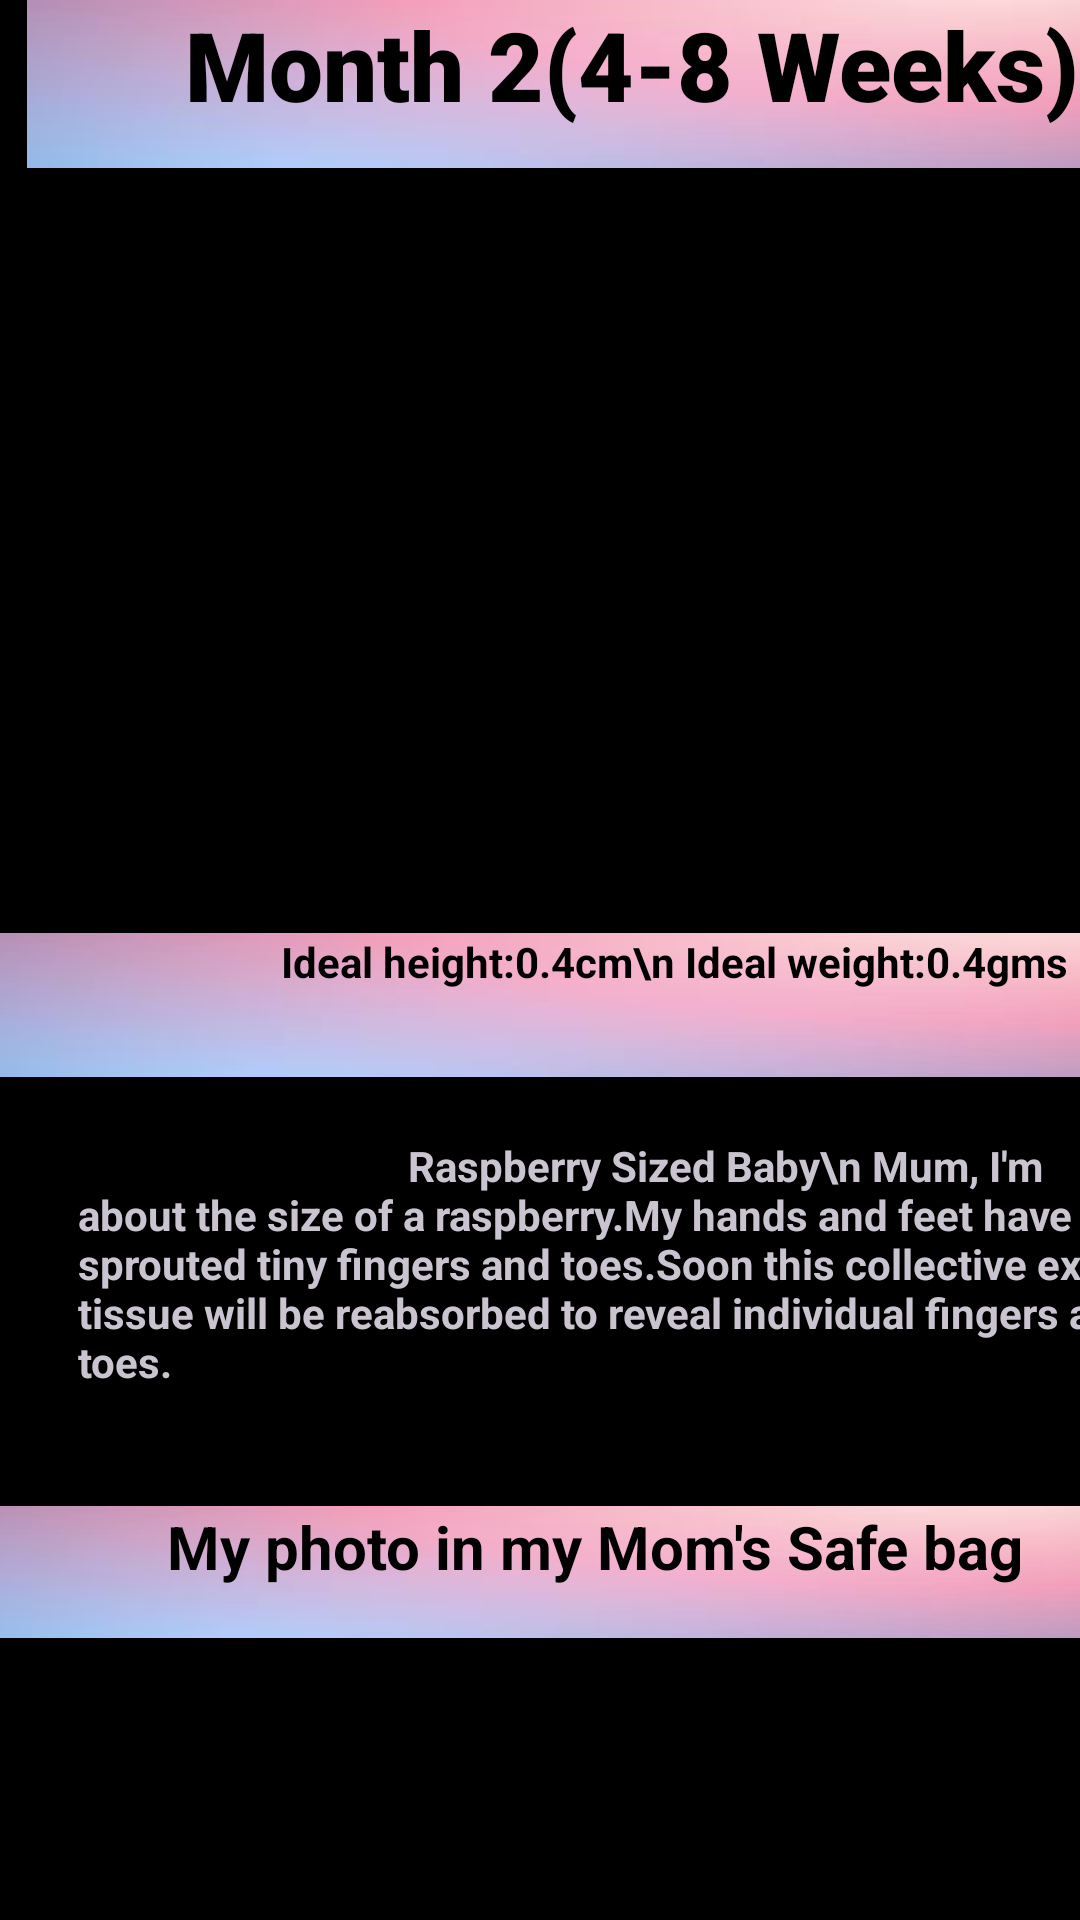

Produce the Android XML layout that renders to this screen, including the resource entries it uses.
<!-- AndroidManifest.xml: application theme Theme.Material3.Dark -->
<!-- res/layout/fragment_month2.xml -->
<?xml version="1.0" encoding="utf-8"?>
<FrameLayout xmlns:android="http://schemas.android.com/apk/res/android"
    xmlns:app="http://schemas.android.com/apk/res-auto"
    xmlns:tools="http://schemas.android.com/tools"
    android:layout_width="match_parent"
    android:layout_height="match_parent"
    tools:context=".Month2Fragment">

    <ScrollView
        android:layout_width="421dp"
        android:layout_height="match_parent">

        <LinearLayout
            android:layout_width="match_parent"
            android:layout_height="wrap_content"
            android:orientation="vertical"
            android:background="@color/black">

            <TextView
                android:id="@+id/textView"
                android:layout_width="403dp"
                android:layout_height="56dp"
                android:layout_gravity="center_horizontal"
                android:background="@drawable/download"
                android:fontFamily="sans-serif-black"
                android:text="Month 2(4-8 Weeks)"
                android:textAlignment="center"
                android:textColor="@color/black"
                android:textSize="32sp"
                android:textStyle="bold" />

            <ImageView
                android:id="@+id/imageView3"
                android:layout_width="match_parent"
                android:layout_height="210dp"
                android:layout_centerInParent="true"
                android:layout_marginTop="45dp"
                android:src="@drawable/month2"
                app:layout_constraintBottom_toBottomOf="@id/textView3"
                app:layout_constraintEnd_toEndOf="parent"
                app:layout_constraintStart_toStartOf="parent"
                app:layout_constraintTop_toBottomOf="@id/imageView3"
                app:layout_constraintTop_toTopOf="parent" />

            <TextView
                android:id="@+id/textView5"
                android:layout_width="434dp"
                android:layout_height="48dp"
                android:layout_gravity="center_horizontal"
                android:background="@drawable/download"
                android:paddingLeft="100sp"
                android:text="Ideal height:0.4cm\n Ideal weight:0.4gms"
                android:textColor="@color/black"
                android:textStyle="bold"
                app:layout_constraintBottom_toBottomOf="parent"
                app:layout_constraintEnd_toEndOf="parent"
                app:layout_constraintStart_toStartOf="parent"
                app:layout_constraintTop_toBottomOf="@id/imageView3" />

            <View
                android:id="@+id/view"
                android:layout_width="match_parent"
                android:layout_height="20dp" />

            <TextView
                android:id="@+id/textView11"
                android:layout_width="359dp"
                android:layout_height="123dp"
                android:layout_gravity="center_horizontal"
                android:layout_marginLeft="10sp"
                android:layout_marginRight="15sp"
                android:text="                                 Raspberry Sized Baby\n
Mum, I'm about the size of a raspberry.My hands and feet have sprouted tiny fingers and toes.Soon this collective extra tissue will be reabsorbed to reveal individual fingers and toes."
                android:textColor="@color/little_pink"
                android:textStyle="bold" />
            <TextView
                android:id="@+id/textView2"
                android:layout_width="430dp"
                android:layout_height="44dp"
                android:layout_gravity="center"
                android:layout_marginLeft="10sp"
                android:layout_marginRight="20sp"
                android:background="@drawable/download"
                android:paddingLeft="70dp"
                android:text="My photo in my Mom's Safe bag "
                android:textColor="@color/black"
                android:textSize="20dp"
                android:textStyle="bold"
                />
            <ImageView
                android:id="@+id/imageView2"
                android:layout_width="270dp"
                android:layout_height="271dp"
                android:src="@drawable/scan2"
                android:layout_gravity="center"/>
            <TextView
                android:id="@+id/textView4"
                android:layout_width="match_parent"
                android:layout_height="wrap_content"
                android:textColor="@color/little_pink"
                android:textSize="20dp"
                android:text="What you are seeing: \n
-In this image,you will notice the embroyo is lying on his/her back with their head to the right of the screen.\n
-In your 8 weeks pregnant ultrasound,you will also see your baby-to-be's head is becoming larger to accommodate their growing brain and taking a familiar c-shape. \n\n\n\n
In second month,webbed fingers and toes develop.The arms bend at the elbows.External eras,eyes,eyelids,liver and upper lip befin forming."/>

        </LinearLayout>
    </ScrollView>
</FrameLayout>
<!-- resources referenced by this layout -->
<resources>
  <!-- drawable download: jpg bitmap (drawable, 2869 bytes) -->
  <!-- not gathered from this repository: default colours our renderer supplied (Android Studio template values) -->
  <color name="black">#FF000000</color>
</resources>
